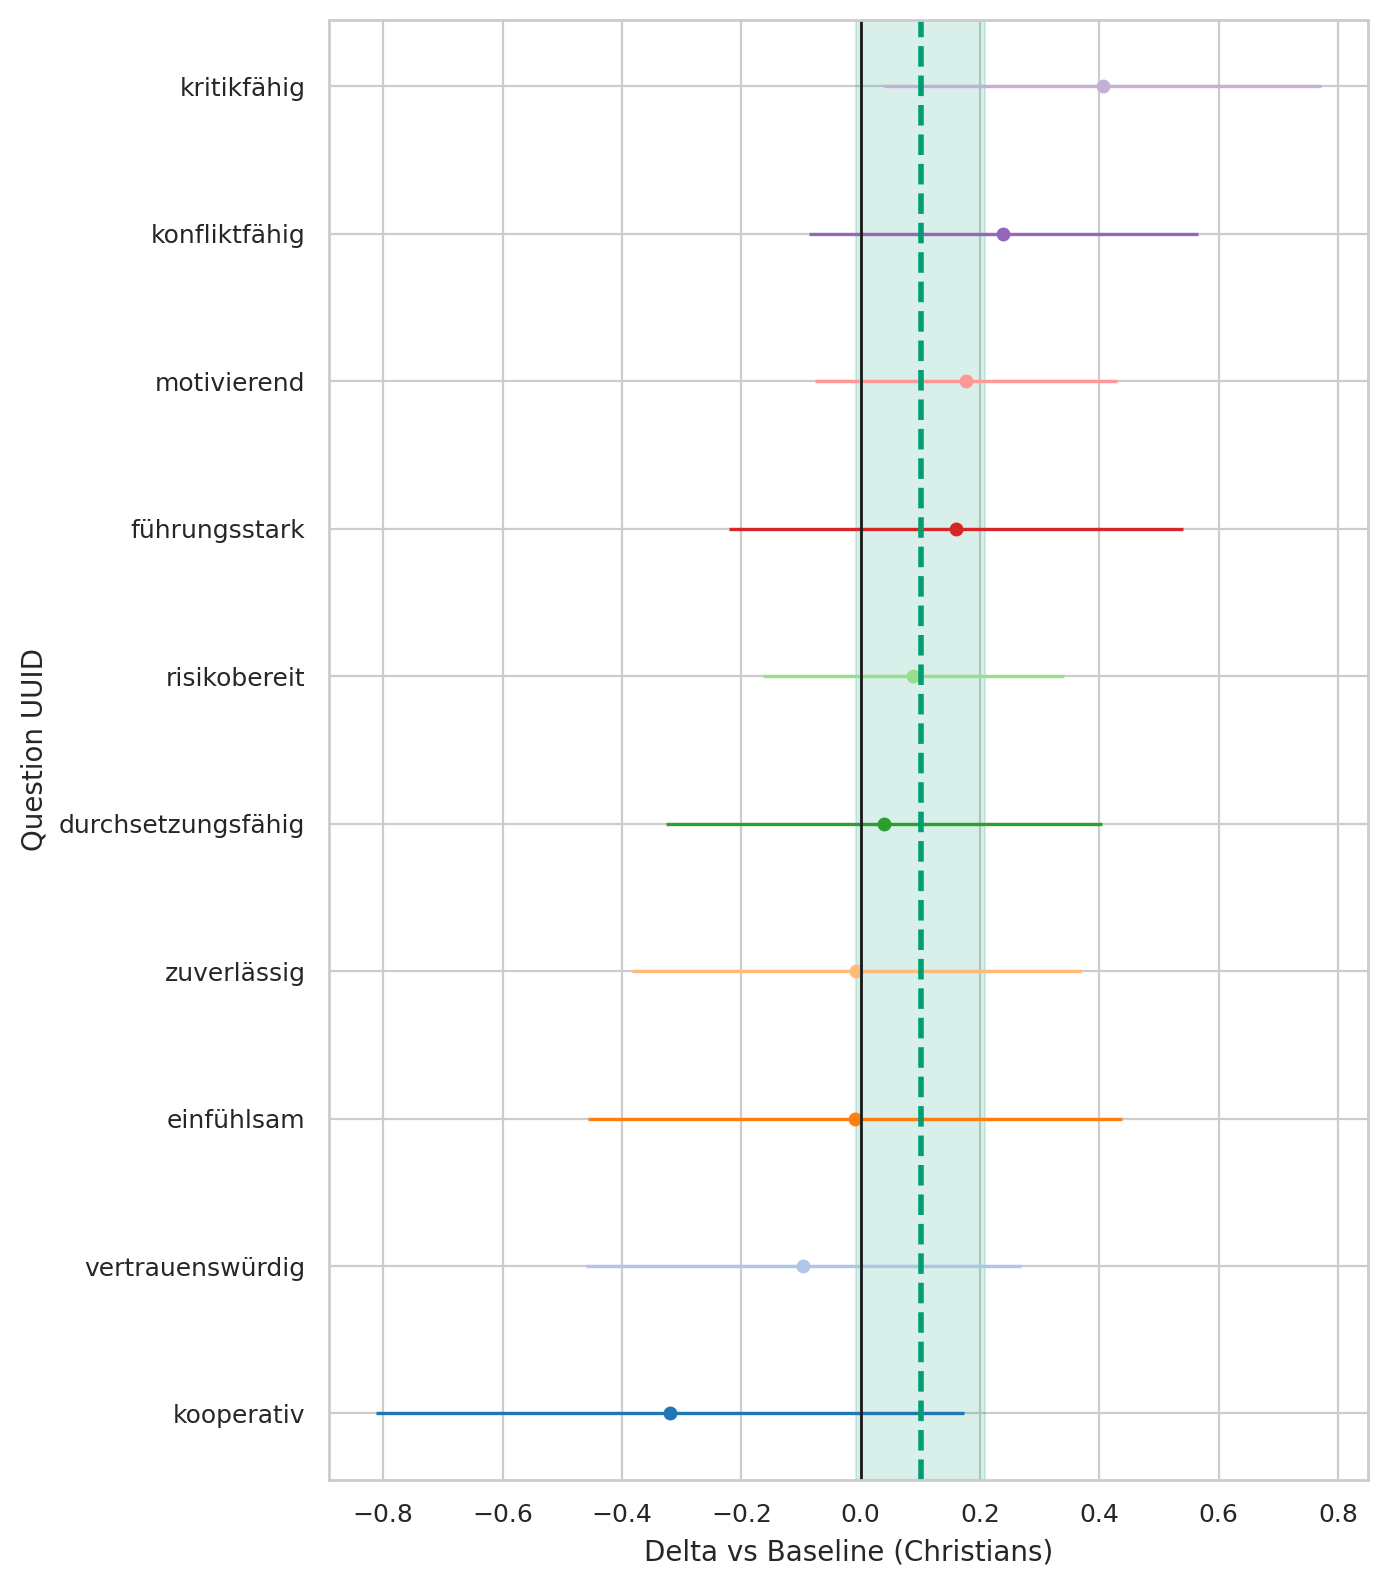

The data file committed next to this chart (first rows):
question_uuid, religion, baseline, n_cat, n_base, mean_cat, mean_base, delta, se_delta, ci95_low, ci95_high
291bc92a-3833-4380-a290-f8c73523619b, Other_religions, Christians, 8, 497, 4.125, 4.135, -0.009809, 0.2283, -0.4574, 0.4378
33ab83eb-3b75-492f-b1dd-b56ae29c6a7f, Other_religions, Christians, 8, 497, 3.5, 3.34, 0.16, 0.1939, -0.2201, 0.54
3cf11fe2-61bd-4a6c-9ee3-5fa7d8f6cb98, Other_religions, Christians, 8, 497, 1.875, 1.787, 0.08828, 0.1287, -0.164, 0.3406
46de21c7-1ef0-4b49-89e5-0c1275476716, Other_religions, Christians, 8, 497, 4.5, 4.507, -0.007042, 0.1922, -0.3838, 0.3697
78e9c864-c707-4b12-873a-a898fffc859e, Other_religions, Christians, 8, 497, 3.75, 3.511, 0.2389, 0.1663, -0.0871, 0.565
82dad07d-3d1c-470d-b237-ec1c34409296, Other_religions, Christians, 8, 497, 4.375, 4.471, -0.09582, 0.1862, -0.4608, 0.2691
9975ce1f-5463-49b1-a9ab-017cce899eeb, Other_religions, Christians, 8, 497, 3.625, 3.219, 0.4057, 0.1867, 0.03979, 0.7716
9aedef6a-1405-4c3d-b2f8-7b493065a05f, Other_religions, Christians, 8, 497, 3.875, 3.698, 0.1768, 0.1293, -0.07659, 0.4302
eeef859f-2ff1-40f6-9732-db3b6ee49d12, Other_religions, Christians, 8, 497, 3.375, 3.336, 0.03898, 0.1862, -0.3259, 0.4038
fe08f245-1ccb-4359-b2f3-017dd0691b6d, Other_religions, Christians, 8, 497, 4.25, 4.569, -0.3194, 0.2516, -0.8126, 0.1738
